Labelled photos from "gemstone", an image-classification folder in minh-me/train-model. The possible labels are: alexandrite, almandine, amazonite, amber, amethyst, ametrine, andalusite, andradite, aquamarine, green aventurine, yellow aventurine, benitoite, golden beryl, bixbite, bloodstone, blue lace agate, carnelian, cats eye, chalcedony, blue chalcedony, chrome diopside, chrysoberyl, chrysocolla, chrysoprase, citrine, coral, danburite, diamond, diaspore, dumortierite, emerald, fluorite, red garnet, goshenite, grossular, hessonite, hiddenite, iolite, jade, jasper, kunzite, kyanite, labradorite, lapis lazuli, larimar, malachite, moonstone, morganite, black onyx, green onyx, red onyx, opal, pearl, peridot, prehnite, pyrite, pyrope, beer quartz, lemon quartz, rose quartz, rutilated quartz, smoky quartz, rhodochrosite, rhodolite, rhodonite, ruby, blue sapphire, pink sapphire, purple sapphire, yellow sapphire, scapolite, serpentine, sodalite, spessartite, sphene, spinel, spodumene, sunstone, tanzanite, tigers eye, topaz, tourmaline, tsavorite, turquoise, variscite, zircon, zoisite.

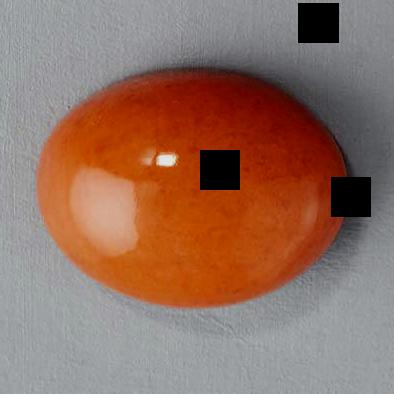
Label: yellow aventurine

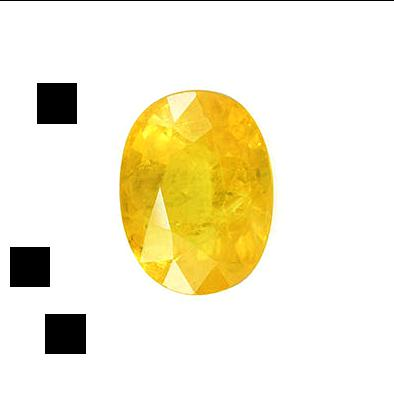
Label: yellow sapphire

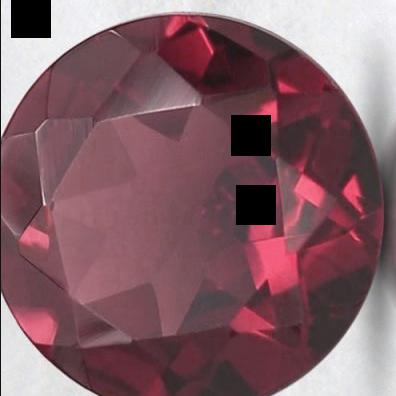
Label: pyrope

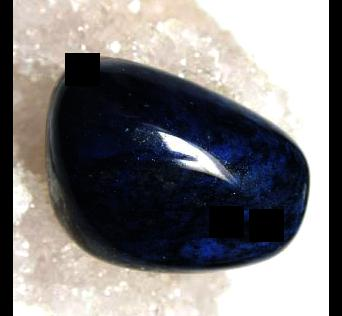
Label: dumortierite

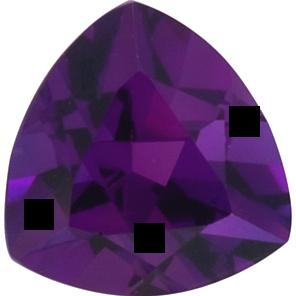
Label: amethyst

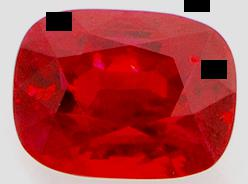
Label: ruby
